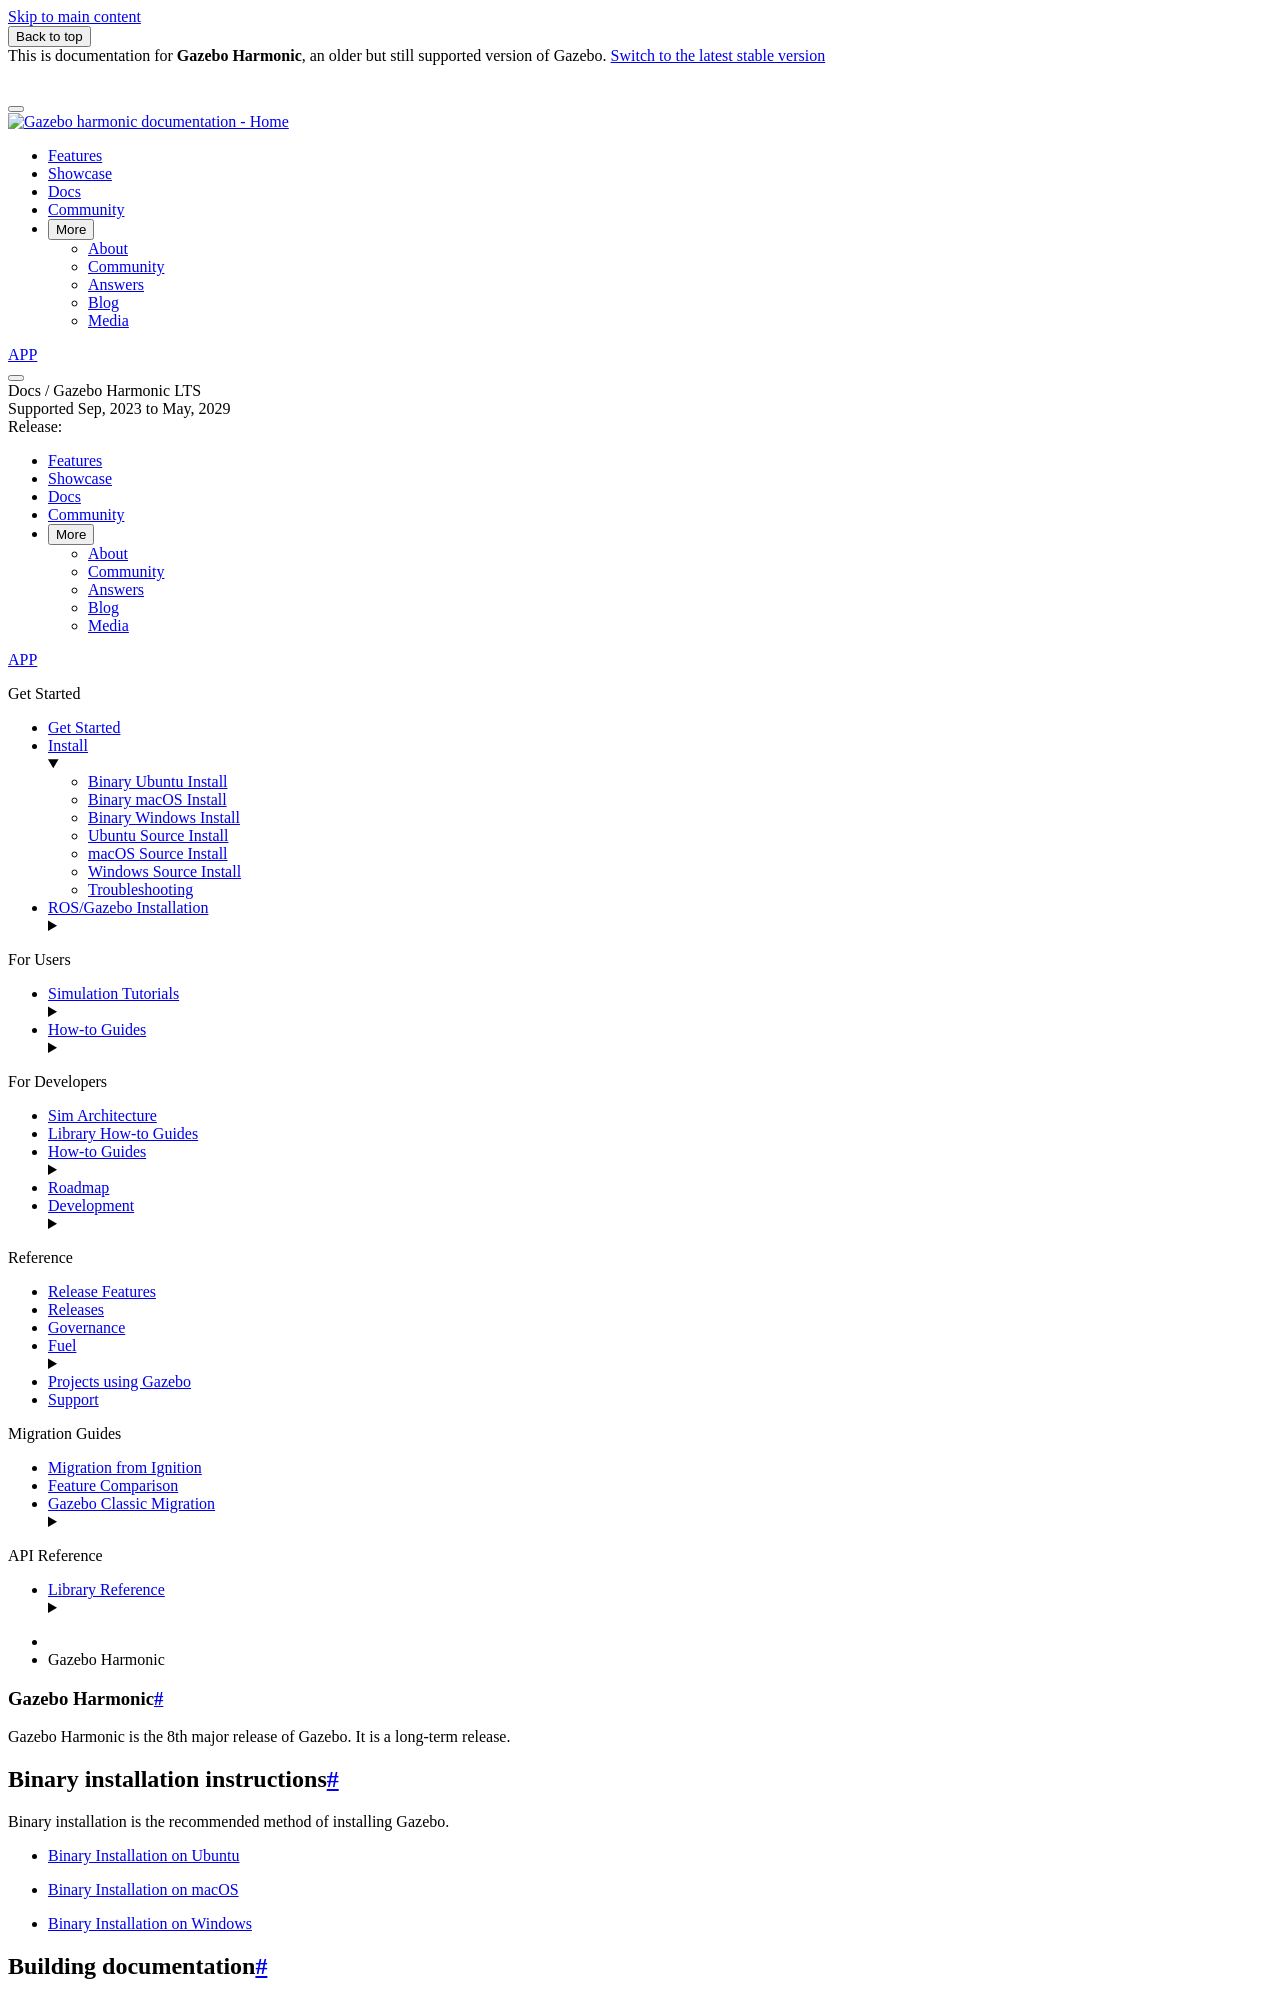

repository: gazebosim/docs · page: docs/harmonic/install/index.html · generator: sphinx

# Gazebo Harmonic

Gazebo Harmonic is the 8th major release of Gazebo. It is a
long-term release.

## Binary installation instructions

Binary installation is the recommended method of installing Gazebo.

 * [Binary Installation on Ubuntu](install_ubuntu)
 * [Binary Installation on macOS](install_osx)
 * [Binary Installation on Windows](install_windows)

## Building documentation

After completing a source installation, you can build the documentation for
the Gazebo libraries from the root of the workspace.

Install Doxygen and the documentation dependencies. On Ubuntu:

```bash
sudo apt-get install -y doxygen graphviz
```

**Note:** Building documentation for `sdformat` requires the additional
`texlive-latex-extra` package. Install the documentation dependencies with:

```bash
sudo apt-get install -y doxygen graphviz texlive-latex-extra
```

Then run:

```bash
colcon build --merge-install \
  --cmake-args -DBUILD_DOCS=ON -DBUILD_TESTING=OFF \
  --cmake-target doc
```

The generated documentation for each library can be found under:

```text
build/<package>/doxygen/html/
```
